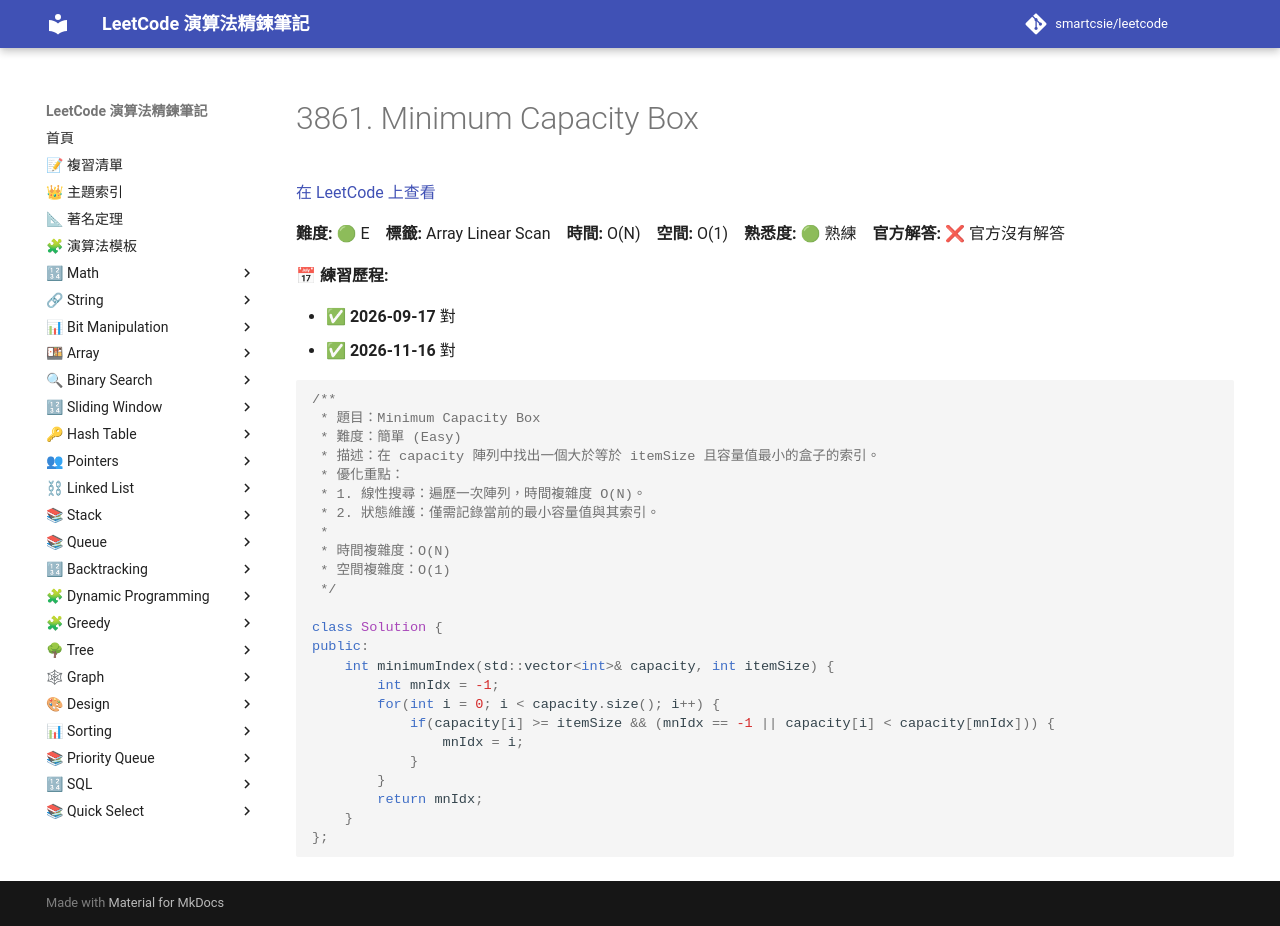

repository: smartcsie/leetcode · page: problems/3861/index.html · generator: mkdocs

# 3861. Minimum Capacity Box

[在 LeetCode 上查看](https://leetcode.com/problems/minimum-capacity-box/)

**難度:** 🟢 E　**標籤:** Array Linear Scan　**時間:** O(N)　**空間:** O(1)　**熟悉度:** 🟢 熟練　**官方解答:** ❌ 官方沒有解答

**📅 練習歷程:**

- ✅ **2026-09-17** 對
- ✅ **2026-11-16** 對

```cpp
/**
 * 題目：Minimum Capacity Box
 * 難度：簡單 (Easy)
 * 描述：在 capacity 陣列中找出一個大於等於 itemSize 且容量值最小的盒子的索引。
 * 優化重點：
 * 1. 線性搜尋：遍歷一次陣列，時間複雜度 O(N)。
 * 2. 狀態維護：僅需記錄當前的最小容量值與其索引。
 *
 * 時間複雜度：O(N)
 * 空間複雜度：O(1)
 */

class Solution {
public:
    int minimumIndex(std::vector<int>& capacity, int itemSize) {
        int mnIdx = -1;
        for(int i = 0; i < capacity.size(); i++) {
            if(capacity[i] >= itemSize && (mnIdx == -1 || capacity[i] < capacity[mnIdx])) {
                mnIdx = i;
            }
        }
        return mnIdx;
    }
};
```
